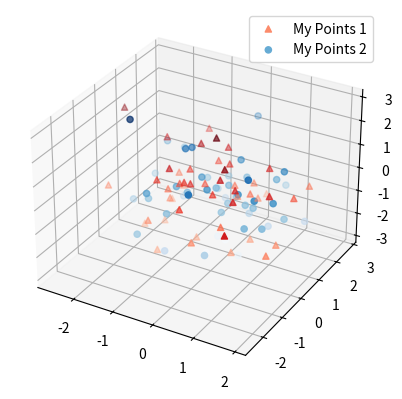
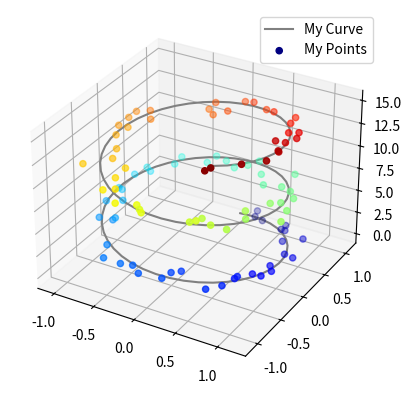
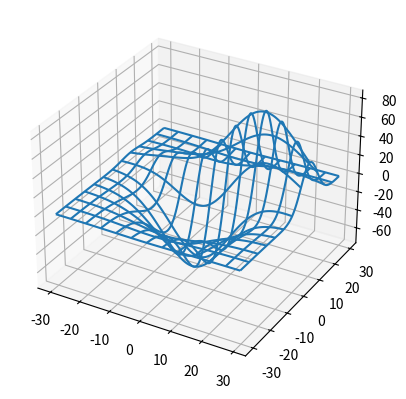
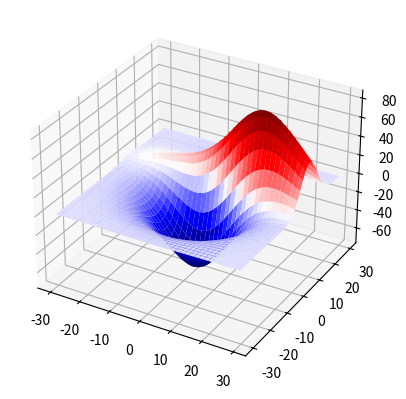
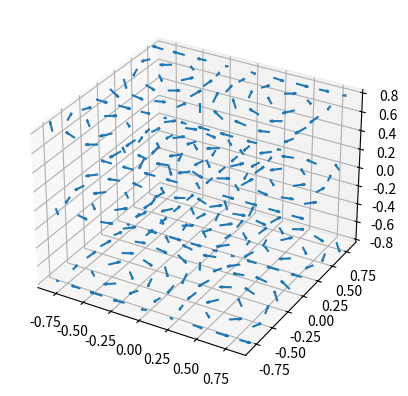

Write the Python code that produced these figures, in order.
'''
參考 Python 使用 Matplotlib 繪製 3D 資料圖形教學與範例
https://officeguide.cc/python-matplotlib-three-dimensional-plotting-tutorial-examples/

'''

#3D 座標點

#在三維空間中繪製座標點是最常用到的基本功能。

import numpy as np
import matplotlib.pyplot as plt

# 建立 3D 圖形
fig = plt.figure()
ax = fig.add_subplot(projection='3d')

# 產生 3D 座標資料
z1 = np.random.randn(50)
x1 = np.random.randn(50)
y1 = np.random.randn(50)
z2 = np.random.randn(50)
x2 = np.random.randn(50)
y2 = np.random.randn(50)

# 繪製 3D 座標點
ax.scatter(x1, y1, z1, c=z1, cmap='Reds', marker='^', label='My Points 1')
ax.scatter(x2, y2, z2, c=z2, cmap='Blues', marker='o', label='My Points 2')

# 顯示圖例
ax.legend()

# 顯示圖形
plt.show()

#3D 曲線

#這是將 3D 的曲線與座標點畫在同一張圖的範例。

import numpy as np
import matplotlib.pyplot as plt

# 建立 3D 圖形
fig = plt.figure()
ax = fig.add_subplot(projection='3d')

# 產生 3D 座標資料
z = np.linspace(0, 15, 100)
x = np.sin(z)
y = np.cos(z)

# 繪製 3D 曲線
ax.plot(x, y, z, color='gray', label='My Curve')

# 產生 3D 座標資料
x2 = np.sin(z) + 0.1 * np.random.randn(100)
y2 = np.cos(z) + 0.1 * np.random.randn(100)

# 繪製 3D 座標點
ax.scatter(x2, y2, z, c=z, cmap='jet', label='My Points')

# 顯示圖例
ax.legend()

# 顯示圖形
plt.show()

#Wireframe 圖形

#這是 3D 的 wireframe 網格圖形範例。

from mpl_toolkits.mplot3d import axes3d
import matplotlib.pyplot as plt

# 建立 3D 圖形
fig = plt.figure()
ax = fig.add_subplot(projection='3d')

# 產生測試資料
X, Y, Z = axes3d.get_test_data(0.05)

# 繪製 Wireframe 圖形
ax.plot_wireframe(X, Y, Z, rstride=10, cstride=10)

# 顯示圖形
plt.show()

#3D 曲面

#這是繪製 3D 曲面的範例。

from mpl_toolkits.mplot3d import axes3d
import matplotlib.pyplot as plt

# 建立 3D 圖形
fig = plt.figure()
ax = fig.add_subplot(projection='3d')

# 產生測試資料
X, Y, Z = axes3d.get_test_data(0.05)

# 繪製 3D 曲面圖形
ax.plot_surface(X, Y, Z, cmap='seismic')

# 顯示圖形
plt.show()

#3D 向量場
#這是繪製 3D 向量場（vector field）的範例。

import matplotlib.pyplot as plt
import numpy as np

# 建立 3D 圖形
fig = plt.figure()
ax = fig.add_subplot(projection='3d')

# 產生格點資料
x, y, z = np.meshgrid(np.arange(-0.8, 1, 0.2),
                      np.arange(-0.8, 1, 0.2),
                      np.arange(-0.8, 1, 0.8))

# 產生向量場資料
u = np.sin(np.pi * x) * np.cos(np.pi * y) * np.cos(np.pi * z)
v = -np.cos(np.pi * x) * np.sin(np.pi * y) * np.cos(np.pi * z)
w = (np.sqrt(2.0 / 3.0) * np.cos(np.pi * x) * np.cos(np.pi * y) *
     np.sin(np.pi * z))

# 繪製向量場
ax.quiver(x, y, z, u, v, w, length=0.1, normalize=True)

# 顯示圖形
plt.show()



